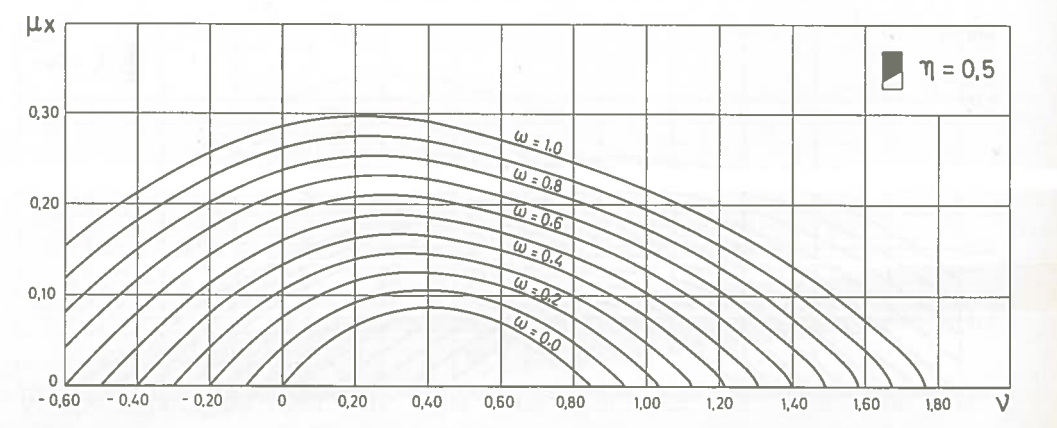

Values plotted in this chart, from the file beside it:
-0.5814, 0.16013, 1
-0.4438, 0.2018, 1
-0.3461, 0.2262, 1
-0.2016, 0.257, 1
-0.03542, 0.282, 1
0.1396, 0.2956, 1
0.2233, 0.2975, 1
0.2233, 0.2973, 1
0.2233, 0.2973, 1
0.3286, 0.2951, 1
0.4002, 0.2911, 1
0.5112, 0.2806, 1
0.6177, 0.2688, 1
0.7611, 0.2515, 1
0.8562, 0.2381, 1
0.9919, 0.2175, 1
1.091, 0.2004, 1
1.21, 0.1767, 1
1.3, 0.1575, 1
1.362, 0.1414, 1
1.414, 0.1283, 1
1.478, 0.1116, 1
1.526, 0.09649, 1
1.573, 0.08135, 1
1.613, 0.06872, 1
1.654, 0.05458, 1
1.689, 0.04297, 1
1.72, 0.03084, 1
1.74, 0.02023, 1
1.757, 0.01011, 1
1.764, 0.00075, 1
0.8371, 0.00357, 0
0.787, 0.02226, 0
0.7312, 0.03943, 0
0.6488, 0.06011, 0
0.5822, 0.07271, 0
0.4985, 0.08275, 0
0.4275, 0.08647, 0
0.3818, 0.08668, 0
0.3121, 0.08255, 0
0.248, 0.07539, 0
0.2011, 0.06749, 0
0.1548, 0.05706, 0
0.113, 0.04587, 0
0.07492, 0.03317, 0
0.04448, 0.02199, 0
0.01785, 0.01031, 0
0, 0, 0
-0.6, 0, 0.6
0, 0, 0
0.1, 0, 0
0.2, 0, 0
0.2, 0.05, 0
0.3, 0, 0
0.3, 0.05, 0
0.4, 0, 0
0.4, 0.05, 0
0.5, 0, 0
0.5, 0.05, 0
0.6, 0, 0
0.6, 0.05, 0
... 2 more rows
